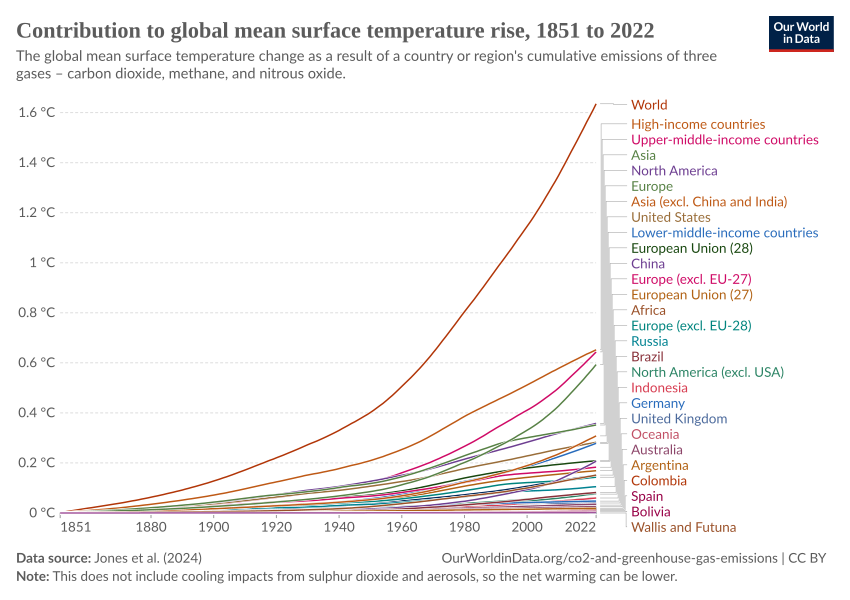

Source data for this figure (header and first rows):
Entity, Code, Year, Change in global mean surface temperatur…
Afghanistan, AFG, 1851, 0.000002873
Afghanistan, AFG, 1852, 0.000005771
Afghanistan, AFG, 1853, 0.000008693
Afghanistan, AFG, 1854, 0.00001164
Afghanistan, AFG, 1855, 0.00001461
Afghanistan, AFG, 1856, 0.0000176
Afghanistan, AFG, 1857, 0.00002061
Afghanistan, AFG, 1858, 0.00002364
Afghanistan, AFG, 1859, 0.0000267
Afghanistan, AFG, 1860, 0.00002978
Afghanistan, AFG, 1861, 0.00003289
Afghanistan, AFG, 1862, 0.00003602
Afghanistan, AFG, 1863, 0.00003917
Afghanistan, AFG, 1864, 0.00004234
Afghanistan, AFG, 1865, 0.00004553
Afghanistan, AFG, 1866, 0.00004874
Afghanistan, AFG, 1867, 0.00005197
Afghanistan, AFG, 1868, 0.00005522
Afghanistan, AFG, 1869, 0.00005849
Afghanistan, AFG, 1870, 0.00006185
Afghanistan, AFG, 1871, 0.00006529
Afghanistan, AFG, 1872, 0.0000688
Afghanistan, AFG, 1873, 0.00007237
Afghanistan, AFG, 1874, 0.00007599
Afghanistan, AFG, 1875, 0.00007966
Afghanistan, AFG, 1876, 0.00008338
Afghanistan, AFG, 1877, 0.00008716
Afghanistan, AFG, 1878, 0.00009098
Afghanistan, AFG, 1879, 0.00009484
Afghanistan, AFG, 1880, 0.00009881
Afghanistan, AFG, 1881, 0.0001029
Afghanistan, AFG, 1882, 0.000107
Afghanistan, AFG, 1883, 0.0001112
Afghanistan, AFG, 1884, 0.0001155
Afghanistan, AFG, 1885, 0.0001198
Afghanistan, AFG, 1886, 0.0001242
Afghanistan, AFG, 1887, 0.0001287
Afghanistan, AFG, 1888, 0.0001332
Afghanistan, AFG, 1889, 0.0001377
Afghanistan, AFG, 1890, 0.0001424
Afghanistan, AFG, 1891, 0.0001471
Afghanistan, AFG, 1892, 0.0001518
Afghanistan, AFG, 1893, 0.0001566
Afghanistan, AFG, 1894, 0.0001614
Afghanistan, AFG, 1895, 0.0001663
Afghanistan, AFG, 1896, 0.0001712
Afghanistan, AFG, 1897, 0.0001762
Afghanistan, AFG, 1898, 0.0001812
Afghanistan, AFG, 1899, 0.0001863
Afghanistan, AFG, 1900, 0.0001914
Afghanistan, AFG, 1901, 0.0001966
Afghanistan, AFG, 1902, 0.0002018
Afghanistan, AFG, 1903, 0.000207
Afghanistan, AFG, 1904, 0.0002122
Afghanistan, AFG, 1905, 0.0002174
Afghanistan, AFG, 1906, 0.0002227
Afghanistan, AFG, 1907, 0.000228
Afghanistan, AFG, 1908, 0.0002334
Afghanistan, AFG, 1909, 0.0002387
Afghanistan, AFG, 1910, 0.0002441
... 41,220 more rows
